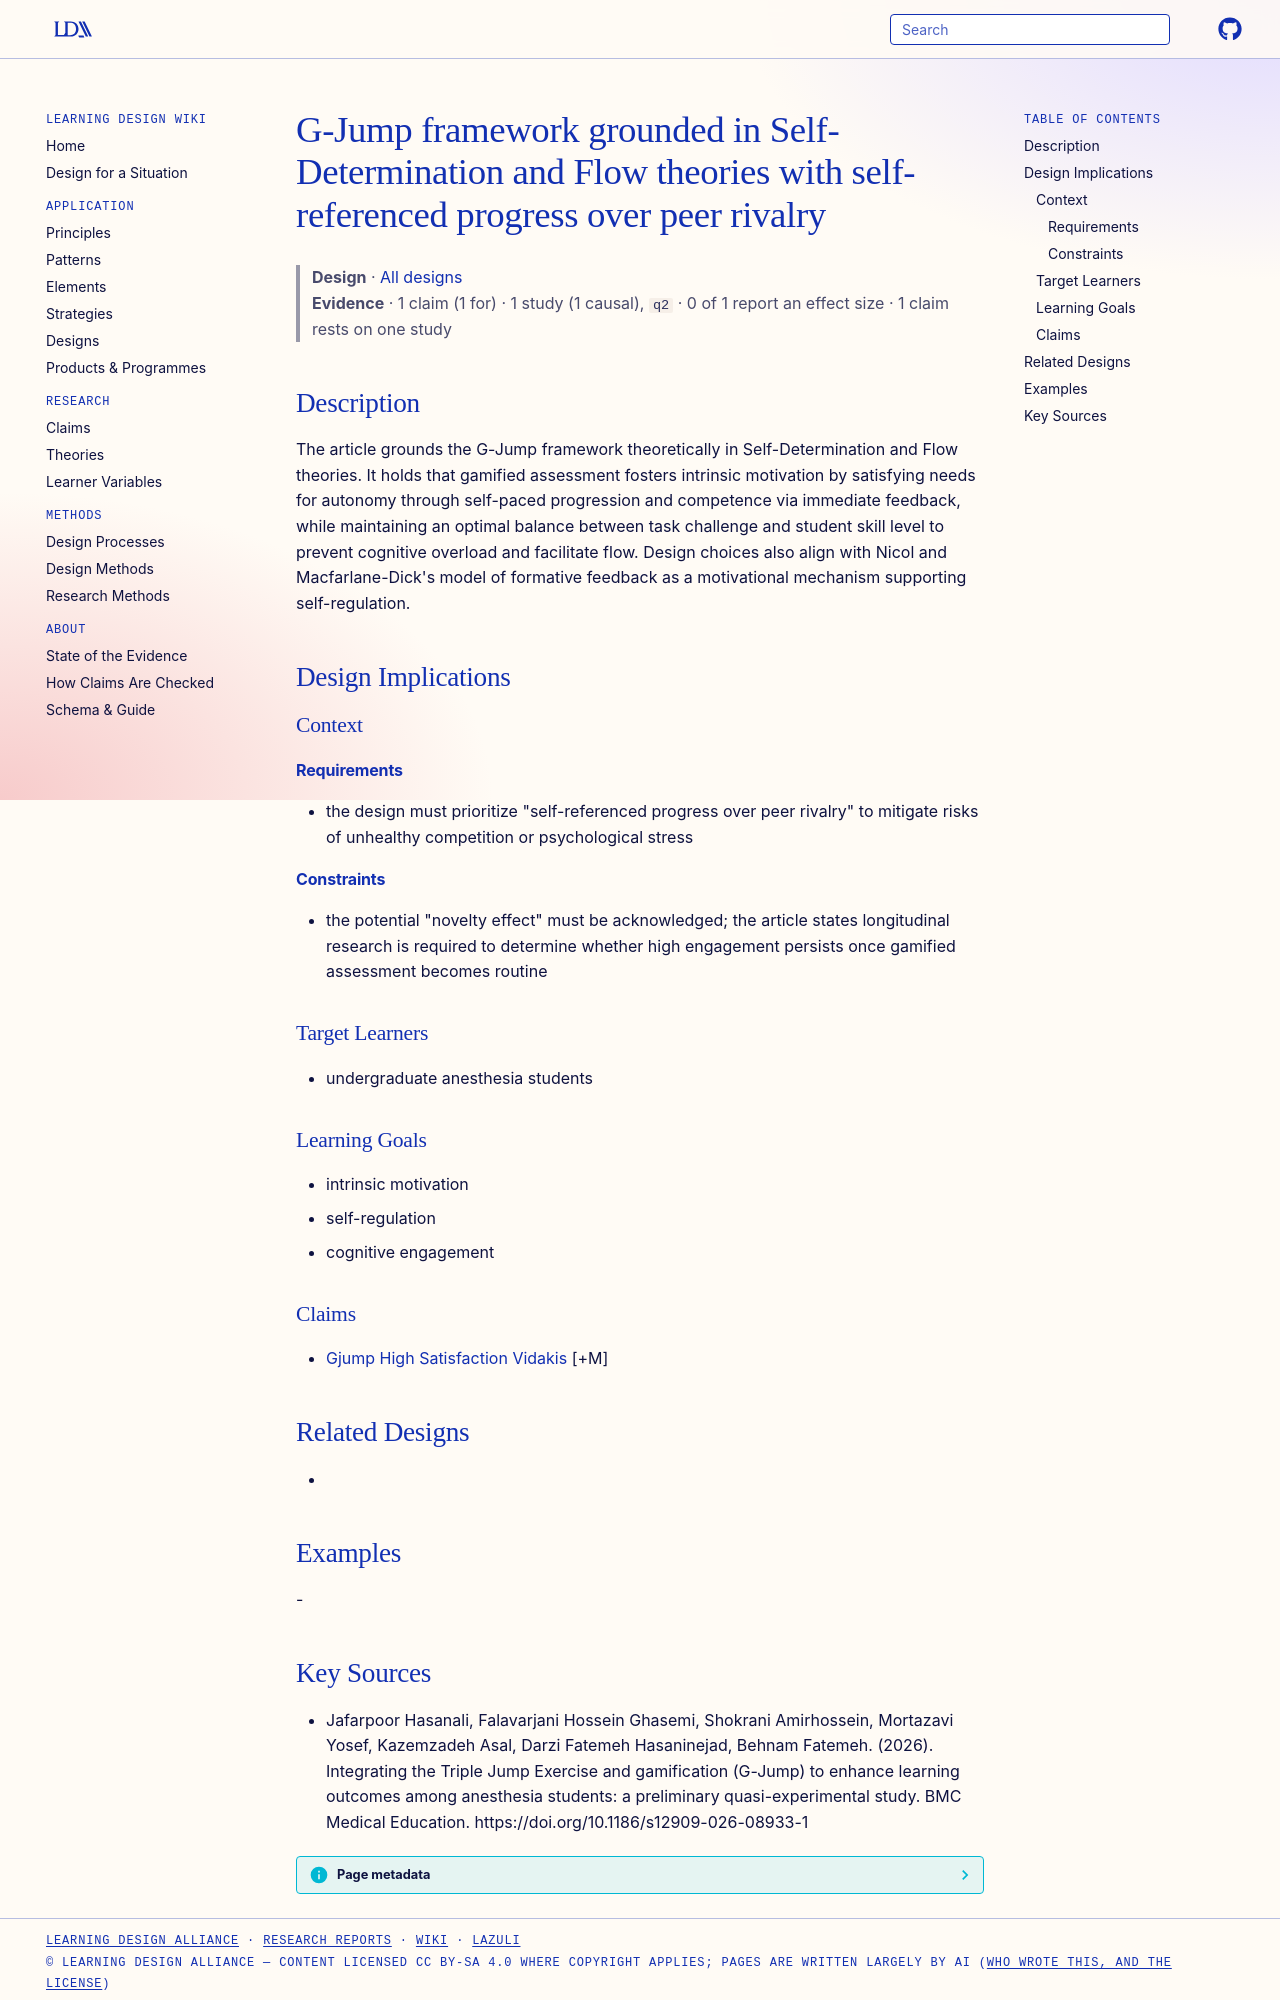

repository: Learning-Design-Alliance/learning-wiki · page: designs/gjump-sdt-flow-grounding/index.html · generator: mkdocs

---
type: design
id: gjump-sdt-flow-grounding
title: G-Jump framework grounded in Self-Determination and Flow theories with self-referenced progress over peer rivalry
description: The article grounds the G-Jump framework theoretically in Self-Determination and Flow theories.
status: review
generated:
  by: "process:settle-candidates"
  at: 2026-11-05
sources:
  - id: jafarpoor-hasanali-2026
    resource: "https://doi.org/10.1186/s12909-026-08933-1"
    title: "Jafarpoor Hasanali, Falavarjani Hossein Ghasemi, Shokrani Amirhossein, Mortazavi Yosef, Kazemzadeh Asal, Darzi Fatemeh Hasaninejad, Behnam Fatemeh. (2026). Integrating the Triple Jump Exercise and gamification (G-Jump) to enhance learning outcomes among anesthesia students: a preliminary quasi-experimental study. BMC Medical Education. https://doi.org/10.1186/s12909-026-08933-1"
    author: Jafarpoor Hasanali, Falavarjani Hossein Ghasemi, Shokrani Amirhossein, Mortazavi Yosef, Kazemzadeh Asal, Darzi Fatemeh Hasaninejad, Behnam Fatemeh
---

# G-Jump framework grounded in Self-Determination and Flow theories with self-referenced progress over peer rivalry

> **Design** · [All designs](index.md)
> **Evidence** · 1 claim (1 for) · 1 study (1 causal), `q2` · 0 of 1 report an effect size · 1 claim rests on one study

## Description
The article grounds the G-Jump framework theoretically in Self-Determination and Flow theories. It holds that gamified assessment fosters intrinsic motivation by satisfying needs for autonomy through self-paced progression and competence via immediate feedback, while maintaining an optimal balance between task challenge and student skill level to prevent cognitive overload and facilitate flow. Design choices also align with Nicol and Macfarlane-Dick's model of formative feedback as a motivational mechanism supporting self-regulation.

## Design Implications

### Context
#### Requirements
- the design must prioritize "self-referenced progress over peer rivalry" to mitigate risks of unhealthy competition or psychological stress
#### Constraints
- the potential "novelty effect" must be acknowledged; the article states longitudinal research is required to determine whether high engagement persists once gamified assessment becomes routine

### Target Learners
- undergraduate anesthesia students

### Learning Goals
- intrinsic motivation
- self-regulation
- cognitive engagement

### Claims
- [Gjump High Satisfaction Vidakis](../claims/gjump-high-satisfaction-vidakis.md) [+M]

## Related Designs
- 

## Examples
-
